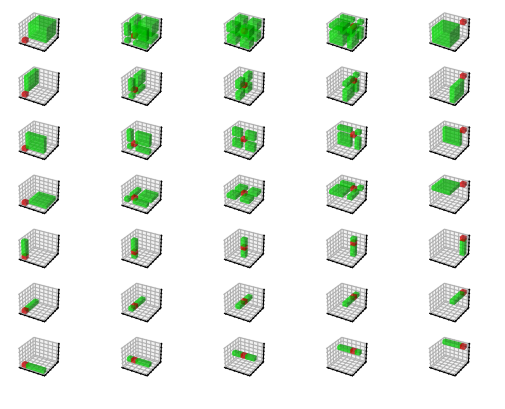
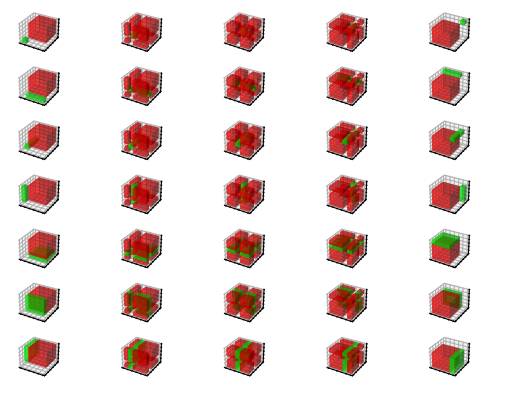

Write Python code to recreate these figures, in order.
import itertools

import matplotlib.pyplot as plt
import numpy as np


alpha = 0.5
red = [1, 0, 0, alpha]
green = [0, 1, 0, alpha]


fig, axes = plt.subplots(7, 5, subplot_kw={'projection': '3d'})
axes = iter(axes.flatten())

for ndim in range(3):

    for dims in itertools.combinations(range(3), ndim):
        other_dims = [i for i in range(3) if i not in dims]

        for i in range(5):

            ax = next(axes)

            data = np.zeros((5, 5, 5), dtype=bool)
            data[i, i, i] = 1
            ax.voxels(data, facecolors=red)

            data = np.zeros((5, 5, 5), dtype=bool)
            for ii, jj, kk in itertools.product(range(5), repeat=3):
                if all([ii, jj, kk][dim] == i for dim in dims):
                    if all([ii, jj, kk][dim] != i for dim in other_dims):
                        data[ii, jj, kk] = 1

            ax.voxels(data, facecolors=green)

            ax.set_xticks(np.linspace(0, 5, 6))
            ax.set_yticks(np.linspace(0, 5, 6))
            ax.set_zticks(np.linspace(0, 5, 6))

            ax.set_xticklabels([])
            ax.set_yticklabels([])
            ax.set_zticklabels([])


fig, axes = plt.subplots(7, 5, subplot_kw={'projection': '3d'})
axes = iter(axes.flatten())

for ndim in range(3):

    for dims in itertools.combinations(range(3), ndim):
        other_dims = [i for i in range(3) if i not in dims]

        for i in range(5):

            ax = next(axes)

            data = np.zeros((5, 5, 5), dtype=bool)
            indices = [ii for ii in range(5) if ii != i]
            for ii, jj, kk in itertools.product(indices, repeat=3):
                data[ii, jj, kk] = 1
            ax.voxels(data, facecolors=red)

            data = np.zeros((5, 5, 5), dtype=bool)
            for ii, jj, kk in itertools.product(range(5), repeat=3):
                if all([ii, jj, kk][dim] in indices for dim in dims):
                    if all([ii, jj, kk][dim] not in indices for dim in other_dims):
                        data[ii, jj, kk] = 1

            ax.voxels(data, facecolors=green)

            ax.set_xticks(np.linspace(0, 5, 6))
            ax.set_yticks(np.linspace(0, 5, 6))
            ax.set_zticks(np.linspace(0, 5, 6))

            ax.set_xticklabels([])
            ax.set_yticklabels([])
            ax.set_zticklabels([])

plt.show()
